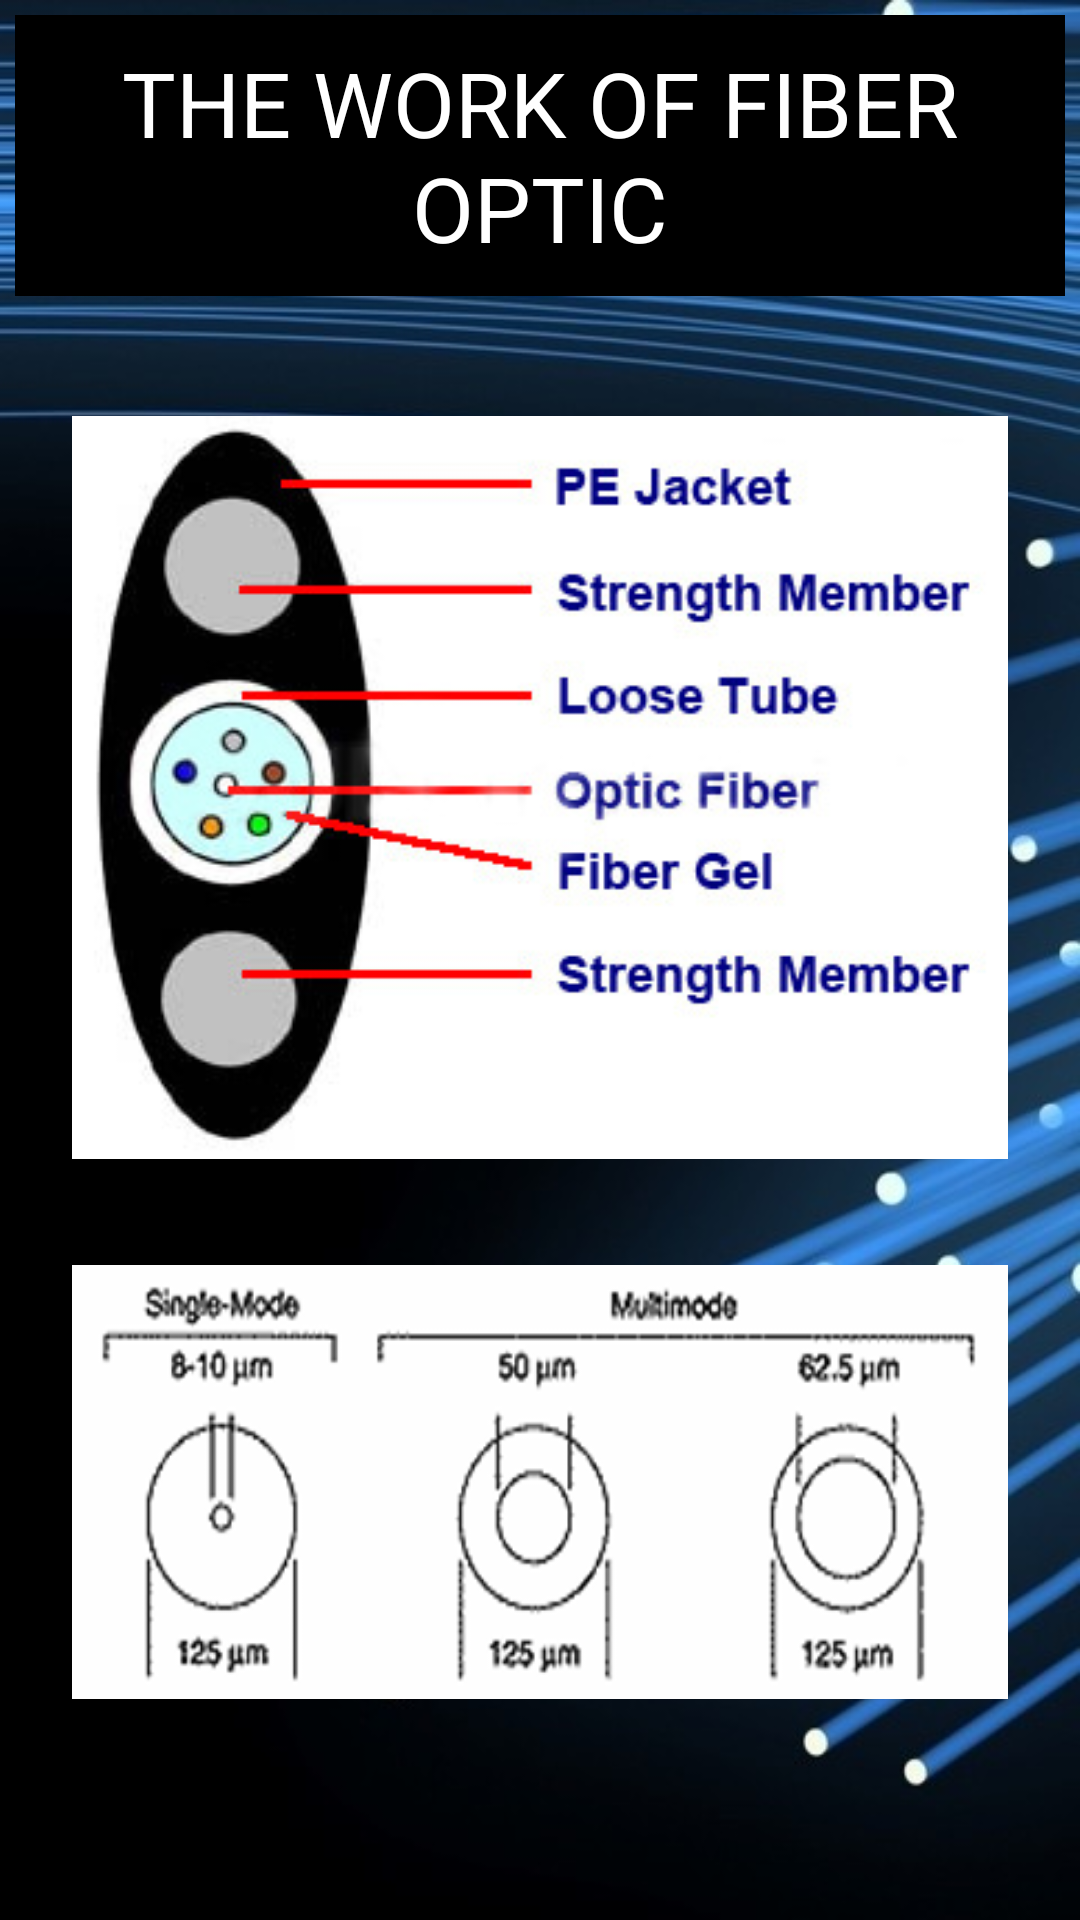

The Android layout XML behind this screen, and the referenced resources:
<!-- AndroidManifest.xml: application theme AppTheme -->
<!-- res/layout/group3_content_4.xml -->
<?xml version="1.0" encoding="utf-8"?>
<LinearLayout xmlns:android="http://schemas.android.com/apk/res/android"
    android:id="@+id/welcome_fragment"
    android:layout_width="match_parent"
    android:layout_height="match_parent"
    android:orientation="vertical"
    android:clipChildren="false"
    android:background="@drawable/bn4"
    android:weightSum="6">

    <RelativeLayout
        android:layout_width="wrap_content"
        android:layout_height="0dp"
        android:layout_weight="1">
        <TextView
            android:id="@+id/screen_desc"
            android:text="THE WORK OF FIBER OPTIC"
            android:layout_width="match_parent"
            android:layout_height="match_parent"
            android:paddingLeft="24dp"
            android:paddingRight="24dp"
            android:textSize="30dp"
            android:textColor="#ffff"
            android:background="#000000"
            android:gravity="center|center_horizontal"
            android:layout_marginTop="5dp"
            android:layout_marginLeft="5dp"
            android:layout_marginRight="5dp" />
    </RelativeLayout>

    <RelativeLayout
        android:id="@+id/screen_heading"
        android:layout_width="wrap_content"
        android:layout_height="0dp"
        android:layout_weight="5">
        <ImageView
            android:layout_width="wrap_content"
            android:layout_height="wrap_content"
            android:paddingLeft="24dp"
            android:paddingRight="24dp"
            android:textSize="30dp"
            android:src="@drawable/fot7"
            android:gravity="center|center_horizontal"
            android:layout_above="@+id/imageView11" />
        <ImageView
            android:layout_width="wrap_content"
            android:layout_height="wrap_content"
            android:paddingLeft="24dp"
            android:paddingRight="24dp"
            android:textSize="30dp"
            android:src="@drawable/fbw8"
            android:layout_alignParentBottom="true"
            android:id="@+id/imageView11" />
    </RelativeLayout>



    <View
        android:layout_width="match_parent"
        android:layout_height="48dp"
        android:background="@android:color/transparent"/>

</LinearLayout>
<!-- resources referenced by this layout -->
<resources>
  <!-- drawable bn4: png bitmap (drawable, 384848 bytes) -->
  <!-- drawable fbw8: png bitmap (drawable, 30928 bytes) -->
  <!-- drawable fot7: png bitmap (drawable, 72810 bytes) -->
  <style name="AppTheme" parent="Theme.AppCompat.Light.NoActionBar">
          
          <item name="colorPrimary">@color/colorPrimary</item>
          <item name="colorPrimaryDark">@color/colorPrimaryDark</item>
          <item name="colorAccent">@color/colorAccent</item>
      </style>
  <color name="colorPrimary">#3F51B5</color>
  <color name="colorPrimaryDark">#303F9F</color>
  <color name="colorAccent">#FF4081</color>
</resources>
